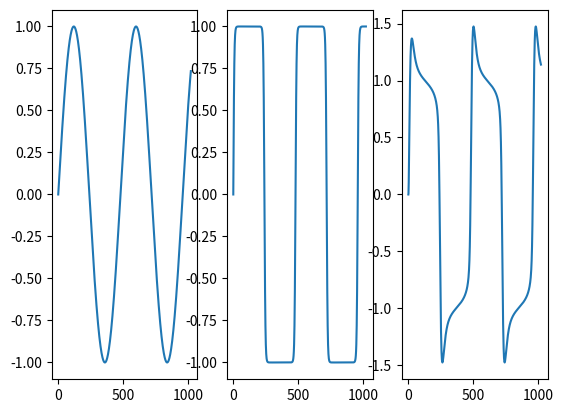

Reproduce this figure in Python.
import numpy as np
from matplotlib import pyplot as plt
from scipy import signal

def db2linear(x):
    return np.power(10,x/20)

Fe = 48000
Te = 1/Fe
N = np.arange(0,1024,1)

f = 100 
gain = 20 #dB

sig = np.sin(2*np.pi*f*N*Te)
shaped_sig = np.tanh(db2linear(gain)*sig)
control_sig = np.maximum(np.abs(shaped_sig),0) / np.maximum(np.abs(sig),1e-30)

sos = signal.butter(1,Wn=1000,fs=Fe,output='sos')
control_sig = signal.sosfilt(sos,control_sig)

fig, axs = plt.subplots(ncols=3)
axs[0].plot(sig)
axs[1].plot(shaped_sig)
axs[2].plot(control_sig*sig)
plt.show()